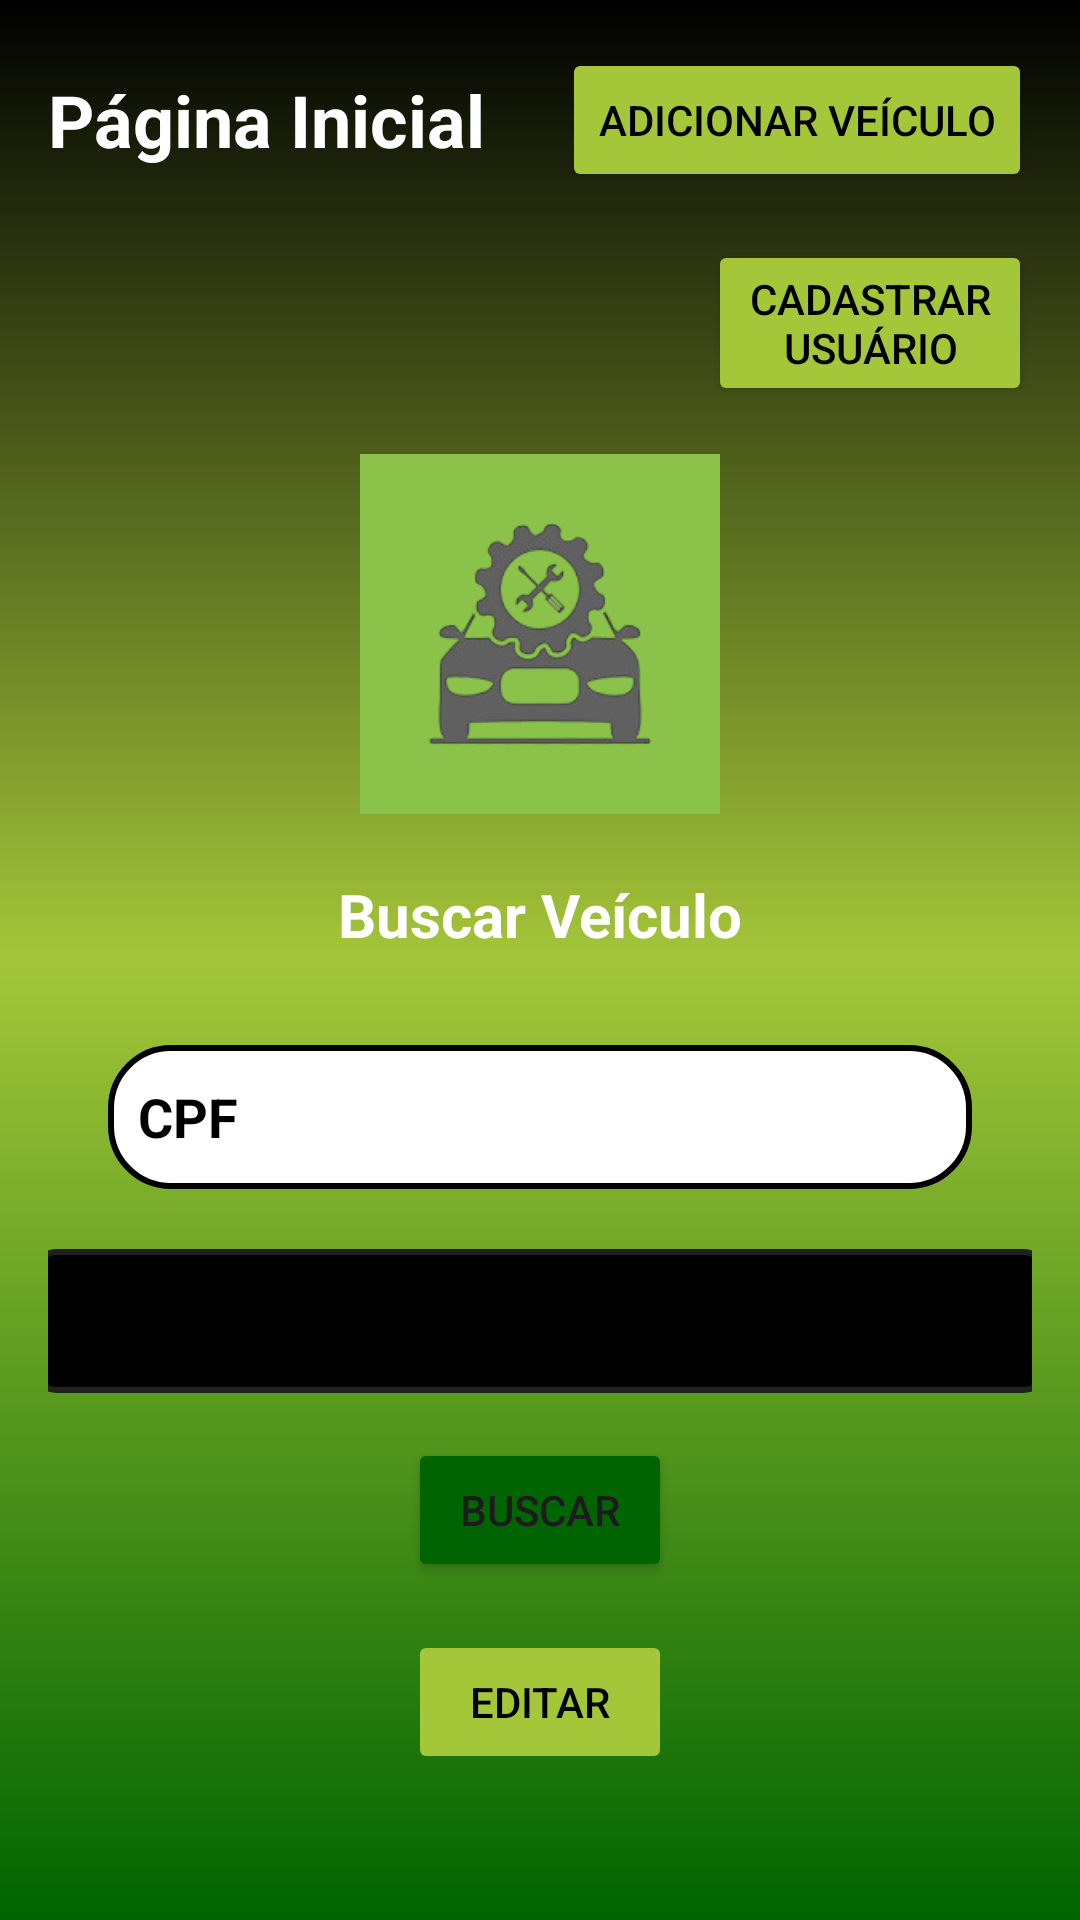

Write the Android layout XML for this screen, with the resource values it uses.
<!-- AndroidManifest.xml: application theme Theme.StatusCar -->
<!-- res/layout/activity_tela_inicial_consultor.xml -->
<?xml version="1.0" encoding="utf-8"?>
<LinearLayout xmlns:android="http://schemas.android.com/apk/res/android"
    android:orientation="vertical"
    android:layout_width="match_parent"
    android:layout_height="match_parent"
    android:padding="16dp"
    android:gravity="center_horizontal"
    android:background="@drawable/background">

    
    <LinearLayout
        android:orientation="horizontal"
        android:layout_width="match_parent"
        android:layout_height="wrap_content"
        android:gravity="center_vertical"
        android:layout_marginBottom="16dp">

        
        <TextView
            android:id="@+id/pagina_incial_consultor"
            android:layout_width="0dp"
            android:layout_height="wrap_content"
            android:layout_weight="1"
            android:text="@string/pagina_inicial"
            android:textSize="24sp"
            android:textStyle="bold"
            android:textColor="@color/white"
            android:layout_marginEnd="8dp" />

        
        <Button
            android:id="@+id/btnAdicionarVeiculo"
            android:layout_width="wrap_content"
            android:layout_height="wrap_content"
            android:text="@string/adicionar_veiculo"
            android:textColor="@color/black"
            android:backgroundTint="@color/green_light"
            />
    </LinearLayout>
    <LinearLayout
        android:orientation="horizontal"
        android:layout_width="match_parent"
        android:layout_height="wrap_content"
        android:gravity="center_vertical"
        android:layout_marginBottom="16dp">

        <Button
            android:id="@+id/buttonCadastrar"
            android:layout_width="wrap_content"
            android:layout_height="wrap_content"
            android:layout_marginStart="220dp"
            android:text="@string/btn_cadastrar_usuario"
            android:textColor="@color/black"
            android:backgroundTint="@color/green_light"
            />
    </LinearLayout>

    
    <ImageView
        android:id="@+id/logo"
        android:layout_width="120dp"
        android:layout_height="120dp"
        android:src="@drawable/logo"
        android:layout_gravity="center"
        android:layout_marginBottom="20dp" />

    
    <TextView
        android:id="@+id/label_carro"
        android:layout_width="wrap_content"
        android:layout_height="wrap_content"
        android:text="@string/buscar_veiculo"
        android:textSize="20sp"
        android:textStyle="bold"
        android:textColor="@color/white"
        android:layout_gravity="center"
        android:layout_marginBottom="10dp" />

    
    <EditText
        android:id="@+id/text_carro"
        style="@style/Text_View"
        android:layout_width="match_parent"
        android:layout_height="48dp"
        android:layout_marginBottom="15dp"
        android:padding="10dp"
        android:hint="@string/cpf"
        android:textColorHint="@color/black"
        android:textColor="@color/black"
        android:textStyle="bold"/>

    
    <Spinner
        android:id="@+id/spinner_status"
        android:layout_width="340dp"
        android:layout_height="48dp"
        android:layout_marginBottom="15dp"
        android:padding="10dp"
        style="@style/SpinnerCustomStyle"
        android:outlineSpotShadowColor="@color/black"
        android:outlineAmbientShadowColor="@color/black"
        android:spinnerMode="dropdown" />

    
    <Button
        android:id="@+id/btn_buscar"
        android:layout_width="wrap_content"
        android:layout_height="wrap_content"
        android:layout_marginBottom="16dp"
        android:backgroundTint="@color/green"
        android:text="Buscar" />
    <Button
        android:id="@+id/btn_consutor_editar"
        android:layout_width="wrap_content"
        android:layout_height="wrap_content"
        android:layout_marginBottom="16dp"
        android:backgroundTint="@color/green_light"
        android:textColor="@color/black"
        android:enabled="false"
        android:text="Editar" />

    

</LinearLayout>
<!-- resources referenced by this layout -->
<resources>
  <color name="black">#FF000000</color>
  <color name="green">#006400</color>
  <color name="green_light">#a4c639</color>
  <color name="white">#FFFFFFFF</color>
  <!-- drawable background (drawable) -->
  <?xml version="1.0" encoding="utf-8"?>
  <shape xmlns:android="http://schemas.android.com/apk/res/android">
  
      <gradient
          android:startColor="@color/green"
          android:centerColor="@color/green_light"
          android:endColor="@color/black"
          android:angle="90"
          />
  
  
  </shape>
  <!-- drawable logo: png bitmap (drawable, 18818 bytes) -->
  <string name="adicionar_veiculo">Adicionar Veículo</string>
  <string name="btn_cadastrar_usuario">Cadastrar Usuário</string>
  <string name="buscar_veiculo">Buscar Veículo</string>
  <string name="cpf">CPF</string>
  <string name="pagina_inicial">Página Inicial</string>
  <style name="SpinnerCustomStyle">
          <item name="android:layout_width">match_parent</item>
          <item name="android:layout_height">wrap_content</item>
          <item name="android:padding">10dp</item>
          <item name="android:textSize">16sp</item>
          <item name="android:textColor">@color/black</item>
          <item name="android:background">@drawable/spinner_background</item>
          <item name="android:popupBackground">@color/white</item>
      </style>
  <style name="Text_View">
          <item name="android:layout_width">match_parent</item>
          <item name="android:layout_height">wrap_content</item>
          <item name="android:layout_margin">20dp</item>
          <item name="android:background">@drawable/text_view</item>
          <item name="android:padding">20dp</item>
          <item name="android:layout_marginLeft">40dp</item>
          <item name="android:layout_marginRight">40dp</item>
          <item name="android:layout_marginTop">15dp</item>
      </style>
  <style name="Theme.StatusCar" parent="Base.Theme.StatusCar" />
  <!-- drawable spinner_background (drawable) -->
  <?xml version="1.0" encoding="utf-8"?>
  <shape xmlns:android="http://schemas.android.com/apk/res/android"
      android:shape="rectangle">
      <solid android:color="@color/black"/>
      <stroke
          android:width="2dp"
          android:color="@color/primaryTextColor"/>
      <corners android:radius="8dp"/>
  </shape>
  <!-- drawable text_view (drawable) -->
  <?xml version="1.0" encoding="utf-8"?>
  <shape xmlns:android="http://schemas.android.com/apk/res/android">
  
      <solid android:color="@color/white"/>
      <corners android:radius="20dp"/>
      <stroke android:color="@color/black" android:width="2dp"/>
  
  
  
  
  </shape>
  <style name="Base.Theme.StatusCar" parent="Theme.Material3.DayNight.NoActionBar">
          
          
      </style>
  <color name="primaryTextColor">#212121</color>
</resources>
